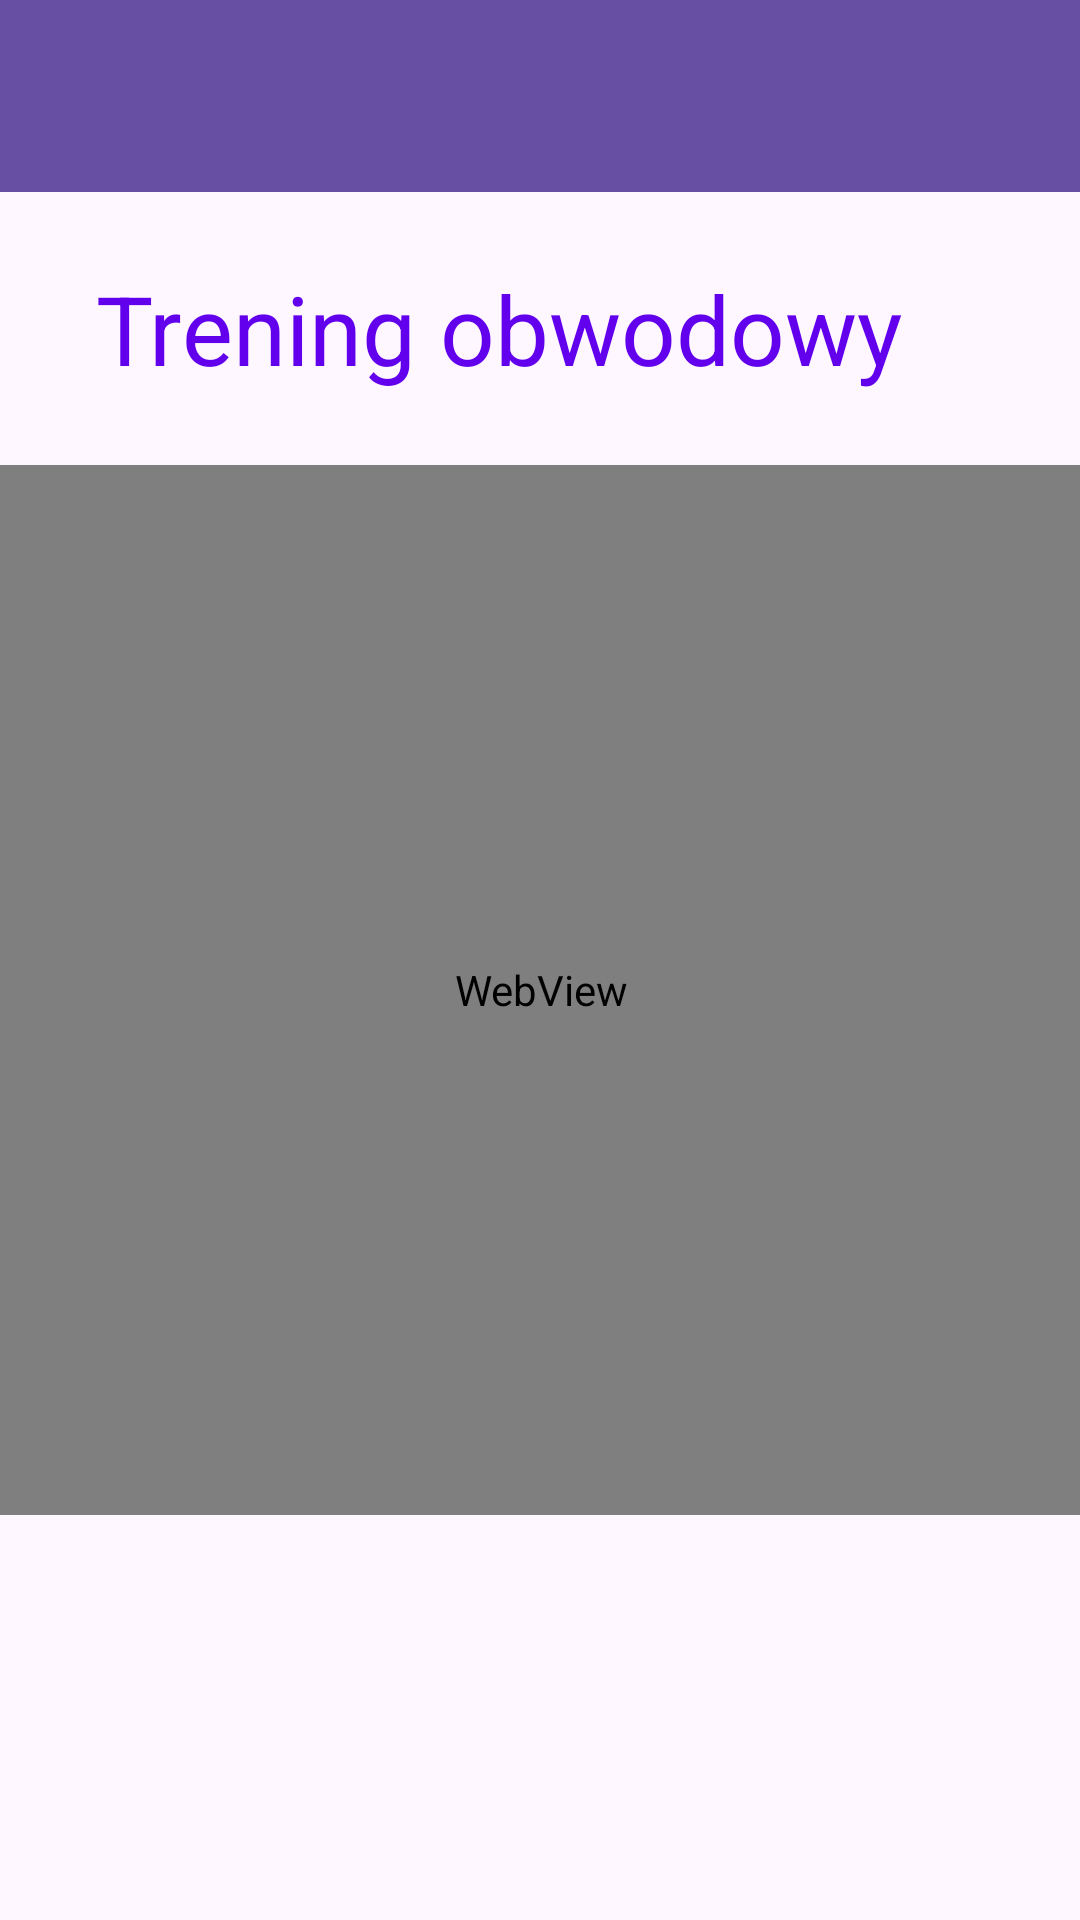

Android layout source for this screen:
<!-- AndroidManifest.xml: application theme Theme.LoginApplication -->
<!-- res/layout/activity_obwodowy_online.xml -->
<?xml version="1.0" encoding="utf-8"?>
<androidx.constraintlayout.widget.ConstraintLayout xmlns:android="http://schemas.android.com/apk/res/android"
    xmlns:app="http://schemas.android.com/apk/res-auto"
    xmlns:tools="http://schemas.android.com/tools"
    android:layout_width="match_parent"
    android:layout_height="match_parent"
    tools:context=".ObwodowyOnlineActivity">

    <androidx.appcompat.widget.Toolbar
        android:id="@+id/toolbar12"
        android:layout_width="match_parent"
        android:layout_height="wrap_content"
        android:background="?attr/colorPrimary"
        android:minHeight="?attr/actionBarSize"
        android:theme="?attr/actionBarTheme"
        app:layout_constraintEnd_toEndOf="parent"
        app:layout_constraintStart_toStartOf="parent"
        app:layout_constraintTop_toTopOf="parent" />

    <ImageButton
        android:id="@+id/imageButton17"
        android:layout_width="wrap_content"
        android:layout_height="wrap_content"
        android:backgroundTint="#00FFFFFF"
        android:tint="@color/app_theme_light"
        app:layout_constraintBottom_toBottomOf="@+id/toolbar12"
        app:layout_constraintEnd_toEndOf="parent"
        app:layout_constraintTop_toTopOf="parent"
        app:srcCompat="@drawable/baseline_search_24" />

    <TextView
        android:id="@+id/trening_h9"
        android:layout_width="wrap_content"
        android:layout_height="wrap_content"
        android:layout_marginStart="32dp"
        android:layout_marginTop="24dp"
        android:text="Trening obwodowy"
        android:textColor="@color/purple_500"
        android:textSize="32sp"
        app:layout_constraintStart_toStartOf="parent"
        app:layout_constraintTop_toBottomOf="@+id/toolbar12" />

    <WebView
        android:id="@+id/obwodowy_online_film"
        android:layout_width="391dp"
        android:layout_height="350dp"
        android:layout_marginTop="24dp"
        app:layout_constraintEnd_toEndOf="parent"
        app:layout_constraintStart_toStartOf="parent"
        app:layout_constraintTop_toBottomOf="@+id/trening_h9" />
</androidx.constraintlayout.widget.ConstraintLayout>
<!-- resources referenced by this layout -->
<resources>
  <color name="app_theme_light">#f6fbff</color>
  <color name="purple_500">#FF6200EE</color>
  <style name="Theme.LoginApplication" parent="Base.Theme.LoginApplication" />
  <style name="Base.Theme.LoginApplication" parent="Theme.Material3.DayNight.NoActionBar">
          
          
      </style>
</resources>
